2-way image classification set "Piece Occupation" from GitHub (OliverButlerSU/Realtime-Chess-Digitizer); label vocabulary: occupied square, unoccupied square.

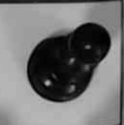
Label: occupied square

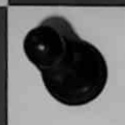
Label: occupied square

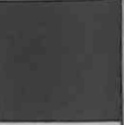
Label: unoccupied square

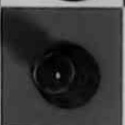
Label: occupied square

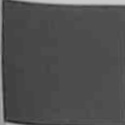
Label: unoccupied square

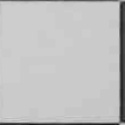
Label: unoccupied square
